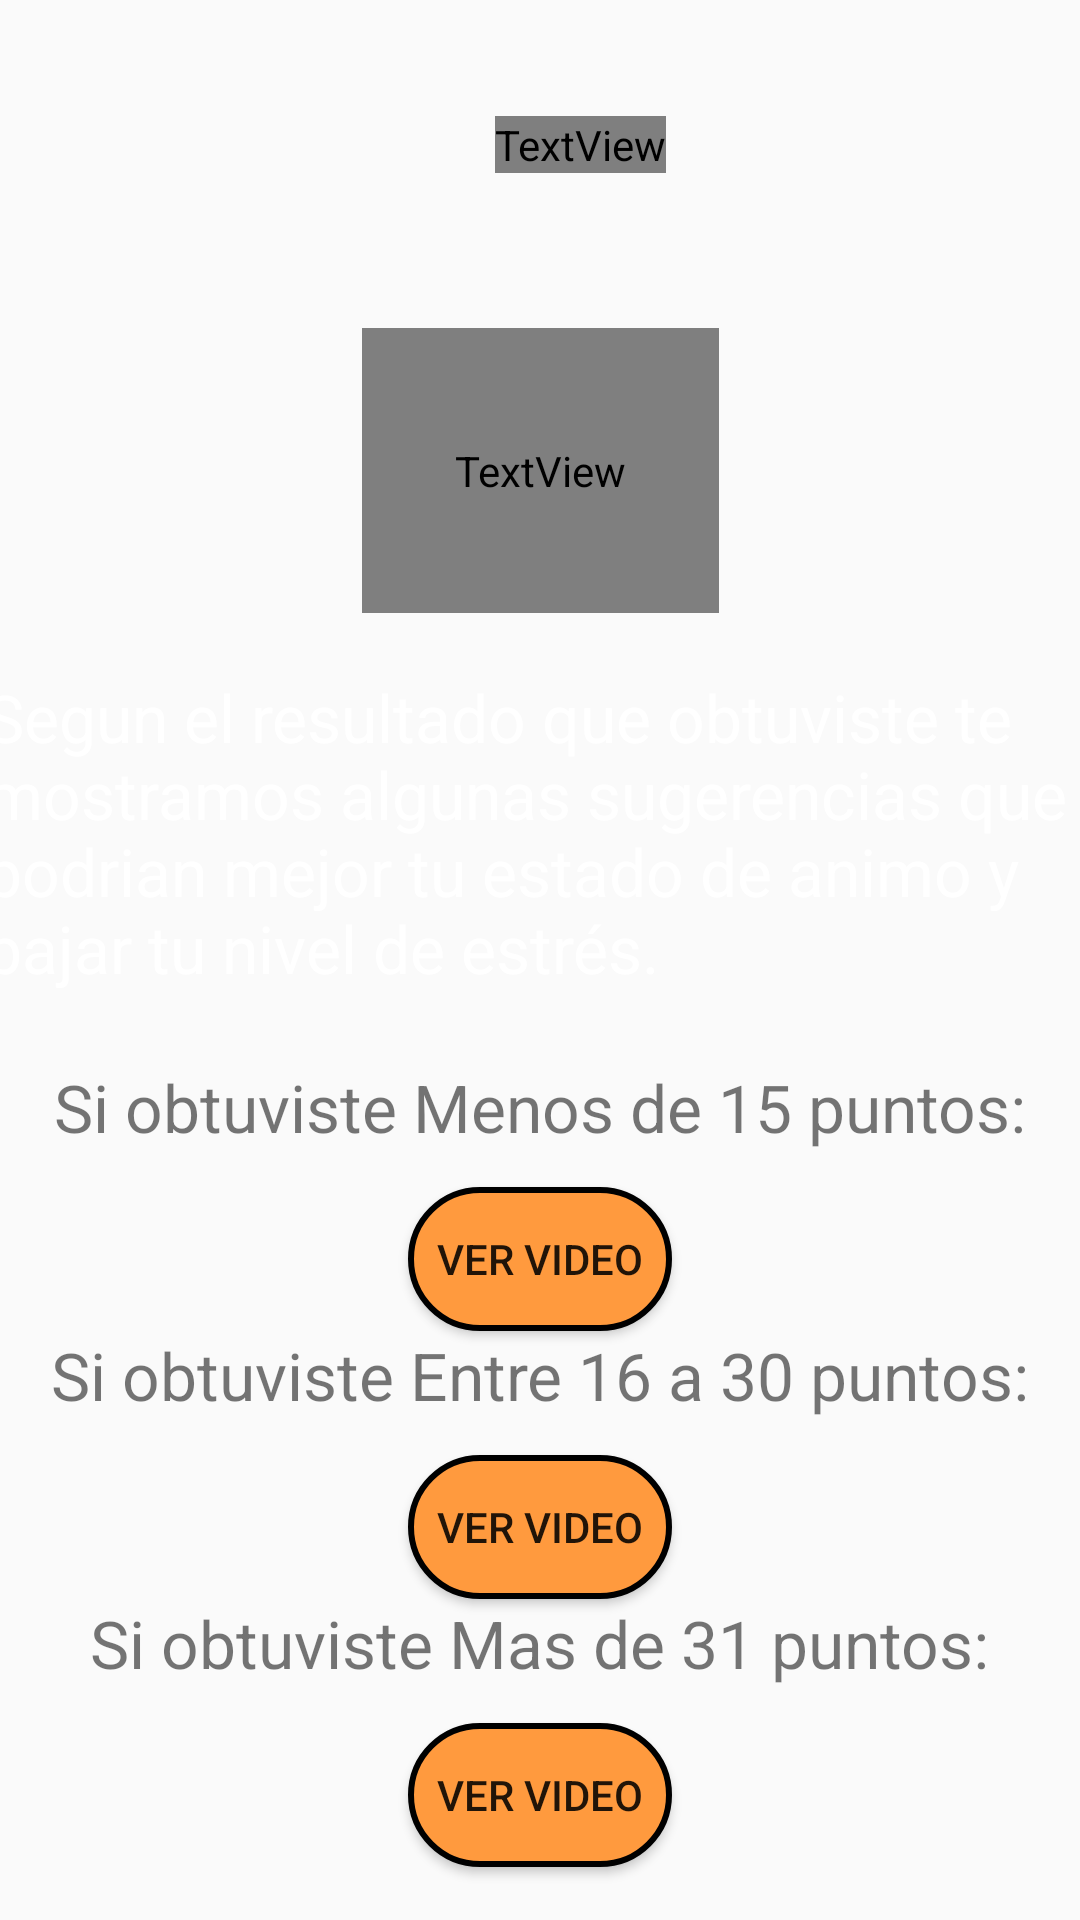

Here is an Android app screen rendered from its layout file. Give the layout XML and the strings, colors and styles it references.
<!-- AndroidManifest.xml: application theme Theme.AppCompat.DayNight.NoActionBar -->
<!-- res/layout/activity_doceaba.xml -->
<?xml version="1.0" encoding="utf-8"?>
<androidx.constraintlayout.widget.ConstraintLayout xmlns:android="http://schemas.android.com/apk/res/android"
    xmlns:app="http://schemas.android.com/apk/res-auto"
    xmlns:tools="http://schemas.android.com/tools"
    android:layout_width="match_parent"
    android:layout_height="match_parent"
    android:background="@drawable/fondo"
    tools:context=".DoceabaActivity">

    <TextView
        android:id="@+id/textView13"
        android:layout_width="119dp"
        android:layout_height="95dp"
        android:fontFamily="@font/krona_one"
        android:textColor="#FDFAFA"
        android:textSize="48sp"
        app:layout_constraintBottom_toBottomOf="parent"
        app:layout_constraintEnd_toEndOf="parent"
        app:layout_constraintStart_toStartOf="parent"
        app:layout_constraintTop_toBottomOf="@+id/textView12"
        app:layout_constraintVertical_bias="0.106" />

    <TextView
        android:id="@+id/textView12"
        android:layout_width="wrap_content"
        android:layout_height="wrap_content"
        android:fontFamily="@font/krona_one"
        android:gravity="center"
        android:text="@string/Resultado"
        android:textColor="#EDDDDD"
        android:textSize="34sp"
        app:layout_constraintBottom_toBottomOf="parent"
        app:layout_constraintEnd_toEndOf="parent"
        app:layout_constraintHorizontal_bias="0.545"
        app:layout_constraintStart_toStartOf="parent"
        app:layout_constraintTop_toTopOf="parent"
        app:layout_constraintVertical_bias="0.062" />

    <TextView
        android:id="@+id/textView15"
        android:layout_width="371dp"
        android:layout_height="114dp"
        android:layout_marginTop="20dp"
        android:text="@string/Descripcion"
        android:textColor="#FFFFFF"
        android:textSize="22sp"
        app:layout_constraintEnd_toEndOf="parent"
        app:layout_constraintStart_toStartOf="parent"
        app:layout_constraintTop_toBottomOf="@+id/textView13" />

    <TextView
        android:id="@+id/textView14"
        android:layout_width="wrap_content"
        android:layout_height="wrap_content"
        android:layout_marginTop="16dp"
        android:text="@string/Puntaje1"
        android:textSize="22sp"
        app:layout_constraintEnd_toEndOf="parent"
        app:layout_constraintStart_toStartOf="parent"
        app:layout_constraintTop_toBottomOf="@+id/textView15" />

    <TextView
        android:id="@+id/textView16"
        android:layout_width="wrap_content"
        android:layout_height="wrap_content"
        android:layout_marginTop="60dp"
        android:text="@string/Puntaje2"
        android:textSize="22sp"
        app:layout_constraintEnd_toEndOf="parent"
        app:layout_constraintStart_toStartOf="parent"
        app:layout_constraintTop_toBottomOf="@+id/textView14" />

    <TextView
        android:id="@+id/textView17"
        android:layout_width="wrap_content"
        android:layout_height="wrap_content"
        android:layout_marginTop="60dp"
        android:text="@string/Puntaje3"
        android:textSize="22sp"
        app:layout_constraintEnd_toEndOf="parent"
        app:layout_constraintStart_toStartOf="parent"
        app:layout_constraintTop_toBottomOf="@+id/textView16" />

    <Button
        android:id="@+id/button12"
        android:layout_width="wrap_content"
        android:layout_height="wrap_content"
        android:layout_marginTop="12dp"
        android:text="Ver video"
        android:background="@drawable/bordes_redondos"
        app:layout_constraintEnd_toEndOf="parent"
        app:layout_constraintStart_toStartOf="parent"
        app:layout_constraintTop_toBottomOf="@+id/textView14" />

    <Button
        android:id="@+id/button13"
        android:layout_width="wrap_content"
        android:layout_height="wrap_content"
        android:layout_marginTop="12dp"
        android:text="VER VIDEO"
        android:background="@drawable/bordes_redondos"
        app:layout_constraintEnd_toEndOf="parent"
        app:layout_constraintStart_toStartOf="parent"
        app:layout_constraintTop_toBottomOf="@+id/textView16" />

    <Button
        android:id="@+id/button14"
        android:layout_width="wrap_content"
        android:layout_height="wrap_content"
        android:layout_marginTop="12dp"
        android:text="VER VIDEO"
        android:background="@drawable/bordes_redondos"
        app:layout_constraintEnd_toEndOf="parent"
        app:layout_constraintStart_toStartOf="parent"
        app:layout_constraintTop_toBottomOf="@+id/textView17" />

</androidx.constraintlayout.widget.ConstraintLayout>
<!-- resources referenced by this layout -->
<resources>
  <!-- drawable bordes_redondos (drawable) -->
  <?xml version="1.0" encoding="utf-8"?>
  <shape xmlns:android="http://schemas.android.com/apk/res/android">
          <corners android:radius="50dip" />
          <stroke android:width="2dip" android:color="#000000" />
          <solid android:color="#ff9a3e" />
  </shape>
  <string name="Descripcion">Segun el resultado que obtuviste te mostramos algunas sugerencias que podrian mejor tu estado de animo y bajar tu nivel de estrés.</string>
  <string name="Puntaje1">Si obtuviste Menos de 15 puntos:</string>
  <string name="Puntaje2">Si obtuviste Entre 16 a 30 puntos:</string>
  <string name="Puntaje3">Si obtuviste Mas de 31 puntos:</string>
  <string name="Resultado">Este es tu resultado:</string>
</resources>
